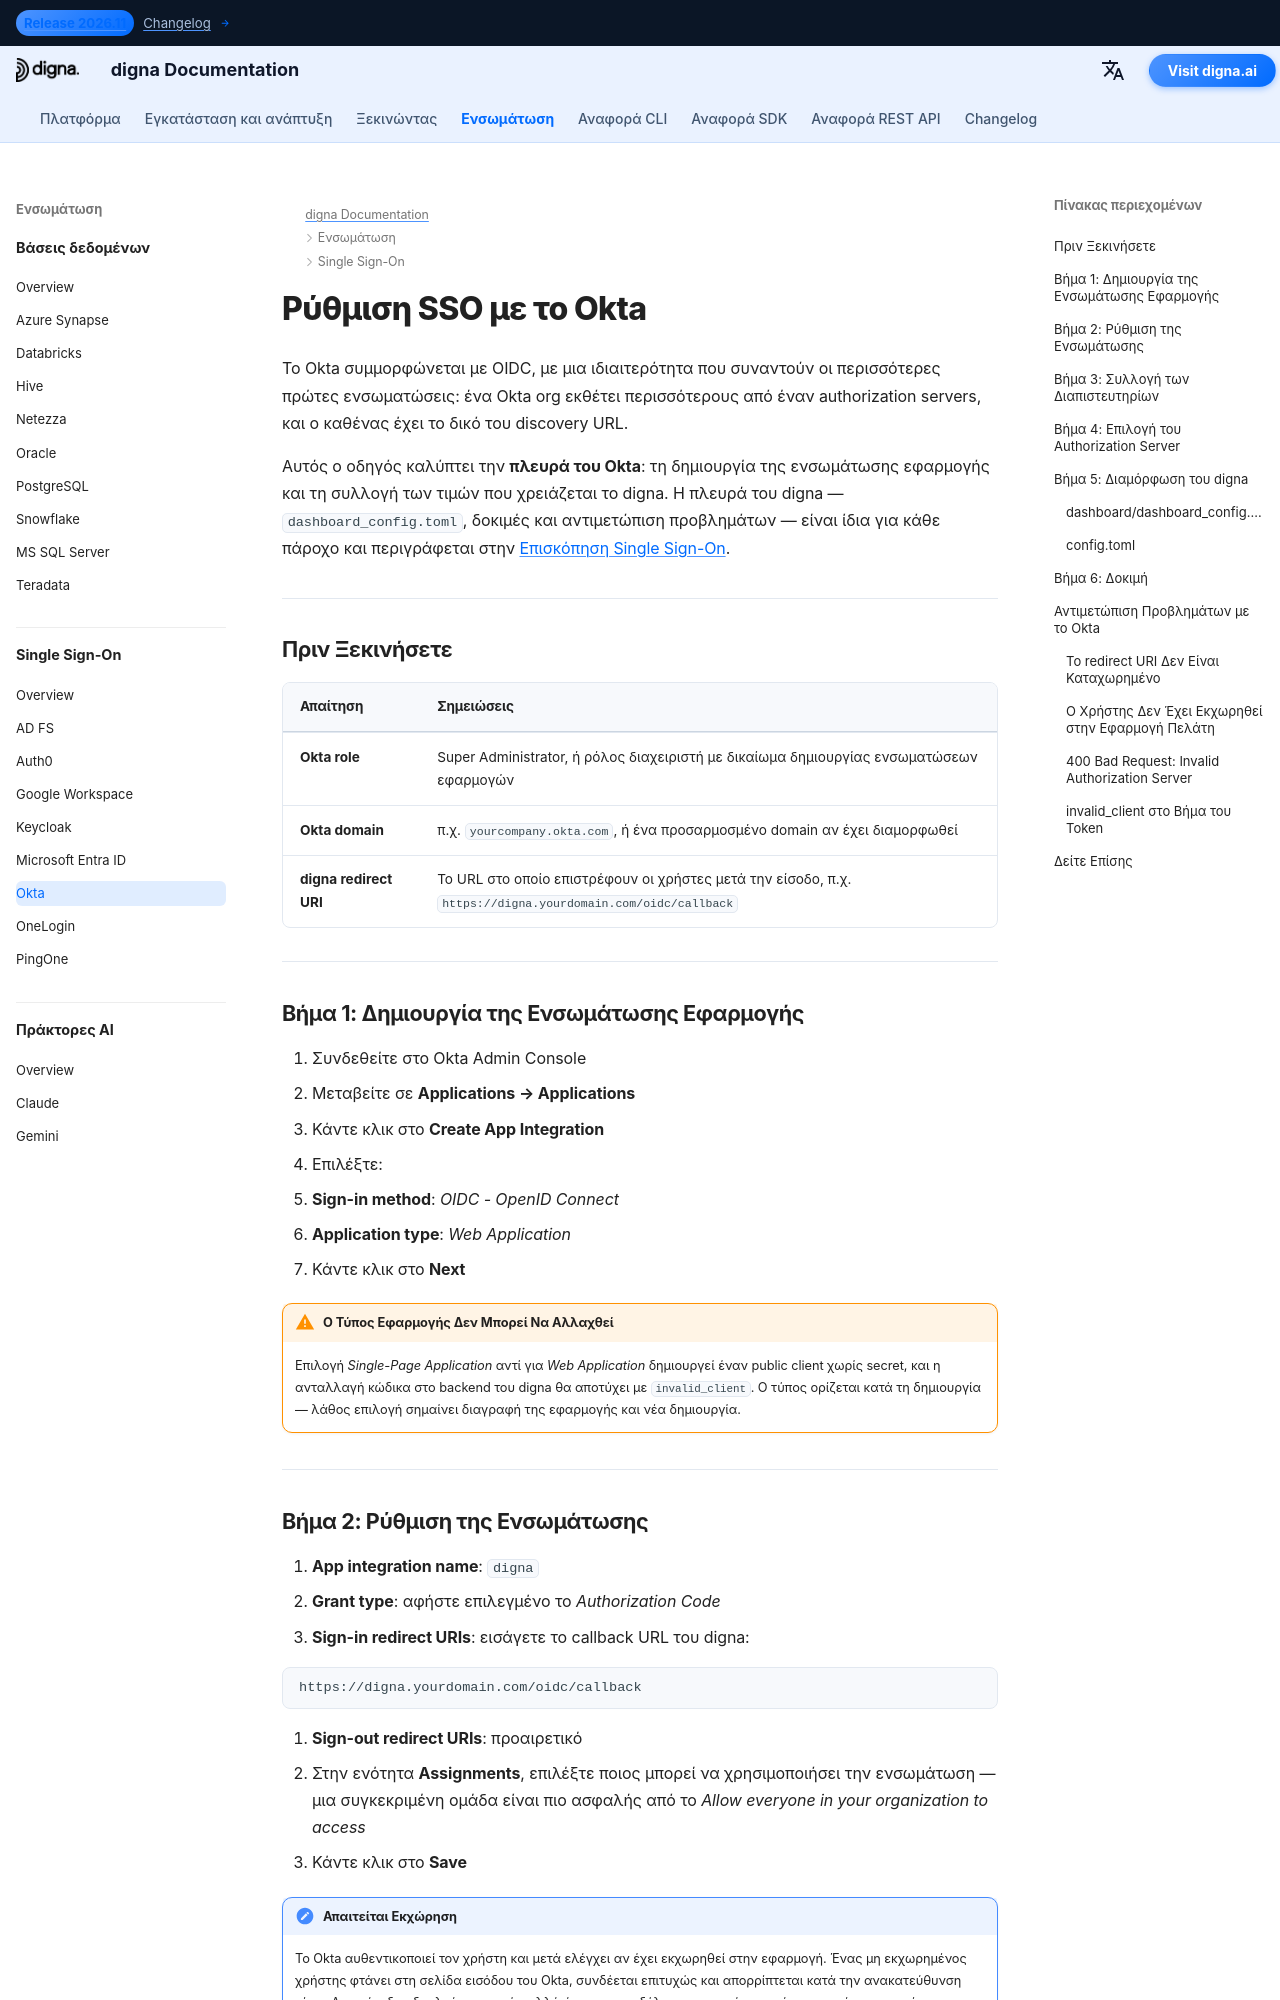

repository: dignaai/digna-docs · page: el/sso/okta_sso_guide/index.html · generator: mkdocs

---
title: Okta SSO – Ενσωμάτωση Single Sign-On | Τεκμηρίωση digna
description: Διαμορφώστε το Single Sign-On για το digna με το Okta χρησιμοποιώντας OpenID Connect — ενσωμάτωση εφαρμογής, URI ανακατεύθυνσης σύνδεσης, διαπιστευτήρια πελάτη, επιλογή authorization server και η αντίστοιχη ρύθμιση του digna.
image: /assets/logo_square.png
keywords: digna sso, okta sso, okta oidc, ενσωμάτωση εφαρμογής, authorization server, openid connect, enterprise authentication
---

# Ρύθμιση SSO με το Okta

Το Okta συμμορφώνεται με OIDC, με μια ιδιαιτερότητα που συναντούν οι περισσότερες πρώτες ενσωματώσεις: ένα Okta org εκθέτει περισσότερους από έναν authorization servers, και ο καθένας έχει το δικό του discovery URL.

Αυτός ο οδηγός καλύπτει την **πλευρά του Okta**: τη δημιουργία της ενσωμάτωσης εφαρμογής και τη συλλογή των τιμών που χρειάζεται το digna. Η πλευρά του digna — `dashboard_config.toml`, δοκιμές και αντιμετώπιση προβλημάτων — είναι ίδια για κάθε πάροχο και περιγράφεται στην [Επισκόπηση Single Sign-On](overview.md).

---

## Πριν Ξεκινήσετε

| Απαίτηση | Σημειώσεις |
|---|---|
| **Okta role** | Super Administrator, ή ρόλος διαχειριστή με δικαίωμα δημιουργίας ενσωματώσεων εφαρμογών |
| **Okta domain** | π.χ. `yourcompany.okta.com`, ή ένα προσαρμοσμένο domain αν έχει διαμορφωθεί |
| **digna redirect URI** | Το URL στο οποίο επιστρέφουν οι χρήστες μετά την είσοδο, π.χ. `https://digna.yourdomain.com/oidc/callback` |

---

## Βήμα 1: Δημιουργία της Ενσωμάτωσης Εφαρμογής

1. Συνδεθείτε στο Okta Admin Console
2. Μεταβείτε σε **Applications → Applications**
3. Κάντε κλικ στο **Create App Integration**
4. Επιλέξτε:
   - **Sign-in method**: *OIDC - OpenID Connect*
   - **Application type**: *Web Application*
5. Κάντε κλικ στο **Next**

!!! warning "Ο Τύπος Εφαρμογής Δεν Μπορεί Να Αλλαχθεί"

    Επιλογή *Single-Page Application* αντί για *Web Application* δημιουργεί έναν public client χωρίς secret, και η ανταλλαγή κώδικα στο backend του digna θα αποτύχει με `invalid_client`. Ο τύπος ορίζεται κατά τη δημιουργία — λάθος επιλογή σημαίνει διαγραφή της εφαρμογής και νέα δημιουργία.

---
